Image classification data set "processed" (Kushalbn2005/ONCOSCAN-AI on GitHub). Class labels (4): glioma, meningioma, no tumor, pituitary tumor.

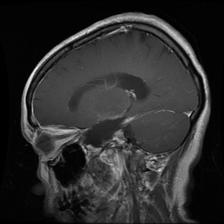
Label: glioma

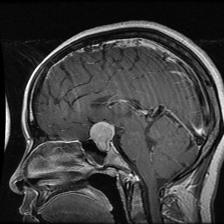
Label: pituitary tumor

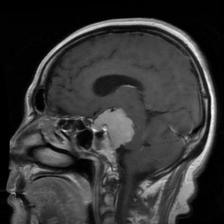
Label: meningioma

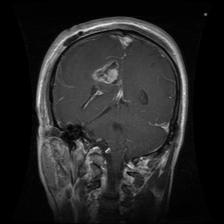
Label: glioma

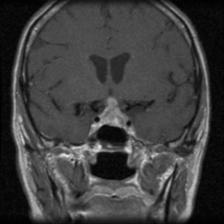
Label: pituitary tumor

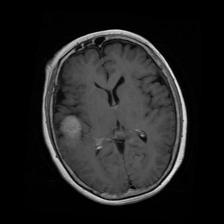
Label: meningioma
